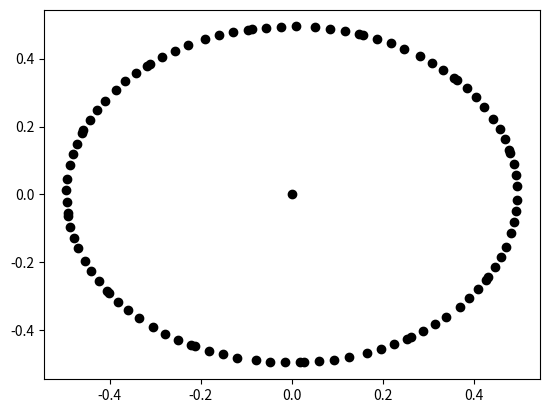

Write the Python code that produced this figure.
# See planning.cs.uiuc.edu chapter 13 for reference material
import math
import matplotlib.pyplot as plt

def simpson(f, a, b, epsilon = 0.001, level=0, level_max = 10):
    # Recursive real function integrating from a to b given a real function f
    level += 1
    h = b[-1] - a[-1]
    c = (a[0], ((a[-1] + b[-1]) / 2.0))
    d = (a[0], ((a[-1] + c[-1]) / 2.0))
    e = (a[0], ((c[-1] + b[-1]) / 2.0))

    oneSimpson = h * (f(a) + (4*f(c)) + f(b)) / 6.0
    twoSimpson = h * (f(a) + (4 * f(d)) + (2 * f(c)) + (4 * f(e)) + f(b)) / 12.0

    if level >= level_max:
        simpsonResult = twoSimpson
    else:
        if (twoSimpson - oneSimpson) < (15 * epsilon):
            simpsonResult = twoSimpson + ((twoSimpson - oneSimpson) / 15.0)
        else:
            leftSimpson = simpson(f, a, c, epsilon/2.0, level, level_max)
            rightSimpson = simpson(f, c, b, epsilon/2.0, level, level_max)
            simpsonResult = rightSimpson + leftSimpson

    return simpsonResult

# Velocity equations for cart state (equation 13.15)
def theta_velocity(t):
    u_s, u_phi, L = t
    return (u_s / L) * math.tan(u_phi)

def y_velocity(t):
    u_s, theta = t
    return u_s * math.sin(theta)

def x_velocity(t):
    u_s, theta = t
    return u_s * math.cos(theta)

# a simple car model with three degrees of freedom. Turning front axle and fixed rear axle
class Car:

    def __init__(self, wheelBase):
        self.x = [0.0]
        self.y = [0.0]
        self.theta = [0.0]
        # wheel base describes the distance between center of front and rear axles(L in figure 13.1)
        self.wheelBase = wheelBase

    # integrate over time step and update car with new states
    def step(self, u_s, u_phi, stepSize = 0.5):
        # current state parameters
        xStartConfig = (u_s, self.theta[-1])
        yStartConfig = (u_s, self.theta[-1])
        thetaStartConfig = (u_s, u_phi, self.wheelBase)

        # get angle between center of car's rear axle and x-axis
        # in order to compute next state
        thetaEnd = self.theta[-1] + stepSize

        # next state parameters
        xEndConfig = (u_s, thetaEnd)
        yEndConfig = (u_s, thetaEnd)
        thetaEndConfig = thetaStartConfig

        # store new state
        self.x.append(simpson(x_velocity, xStartConfig, xEndConfig))
        self.y.append(simpson(y_velocity, yStartConfig, yEndConfig))
        self.theta.append(thetaEnd)

    # print state info to standard out
    def print_current_state(self):
        print("x: " + str(self.x[-1]))
        print("y: " + str(self.y[-1]))
        print("theta: " + str(self.theta[-1]) + "\n")

def simple_car_simulation(wheelBase = 1.0):
    simpleCar = Car(wheelBase)
    u_s = 1.0
    u_phi = 0.5

    #simpleCar.print_current_state()

    for i in range(100):
        simpleCar.step(u_s, u_phi)
        #simpleCar.print_current_state()

    plt.plot(simpleCar.x, simpleCar.y, 'o', color = 'black')
    plt.show()

if __name__ == "__main__":
    simple_car_simulation()
